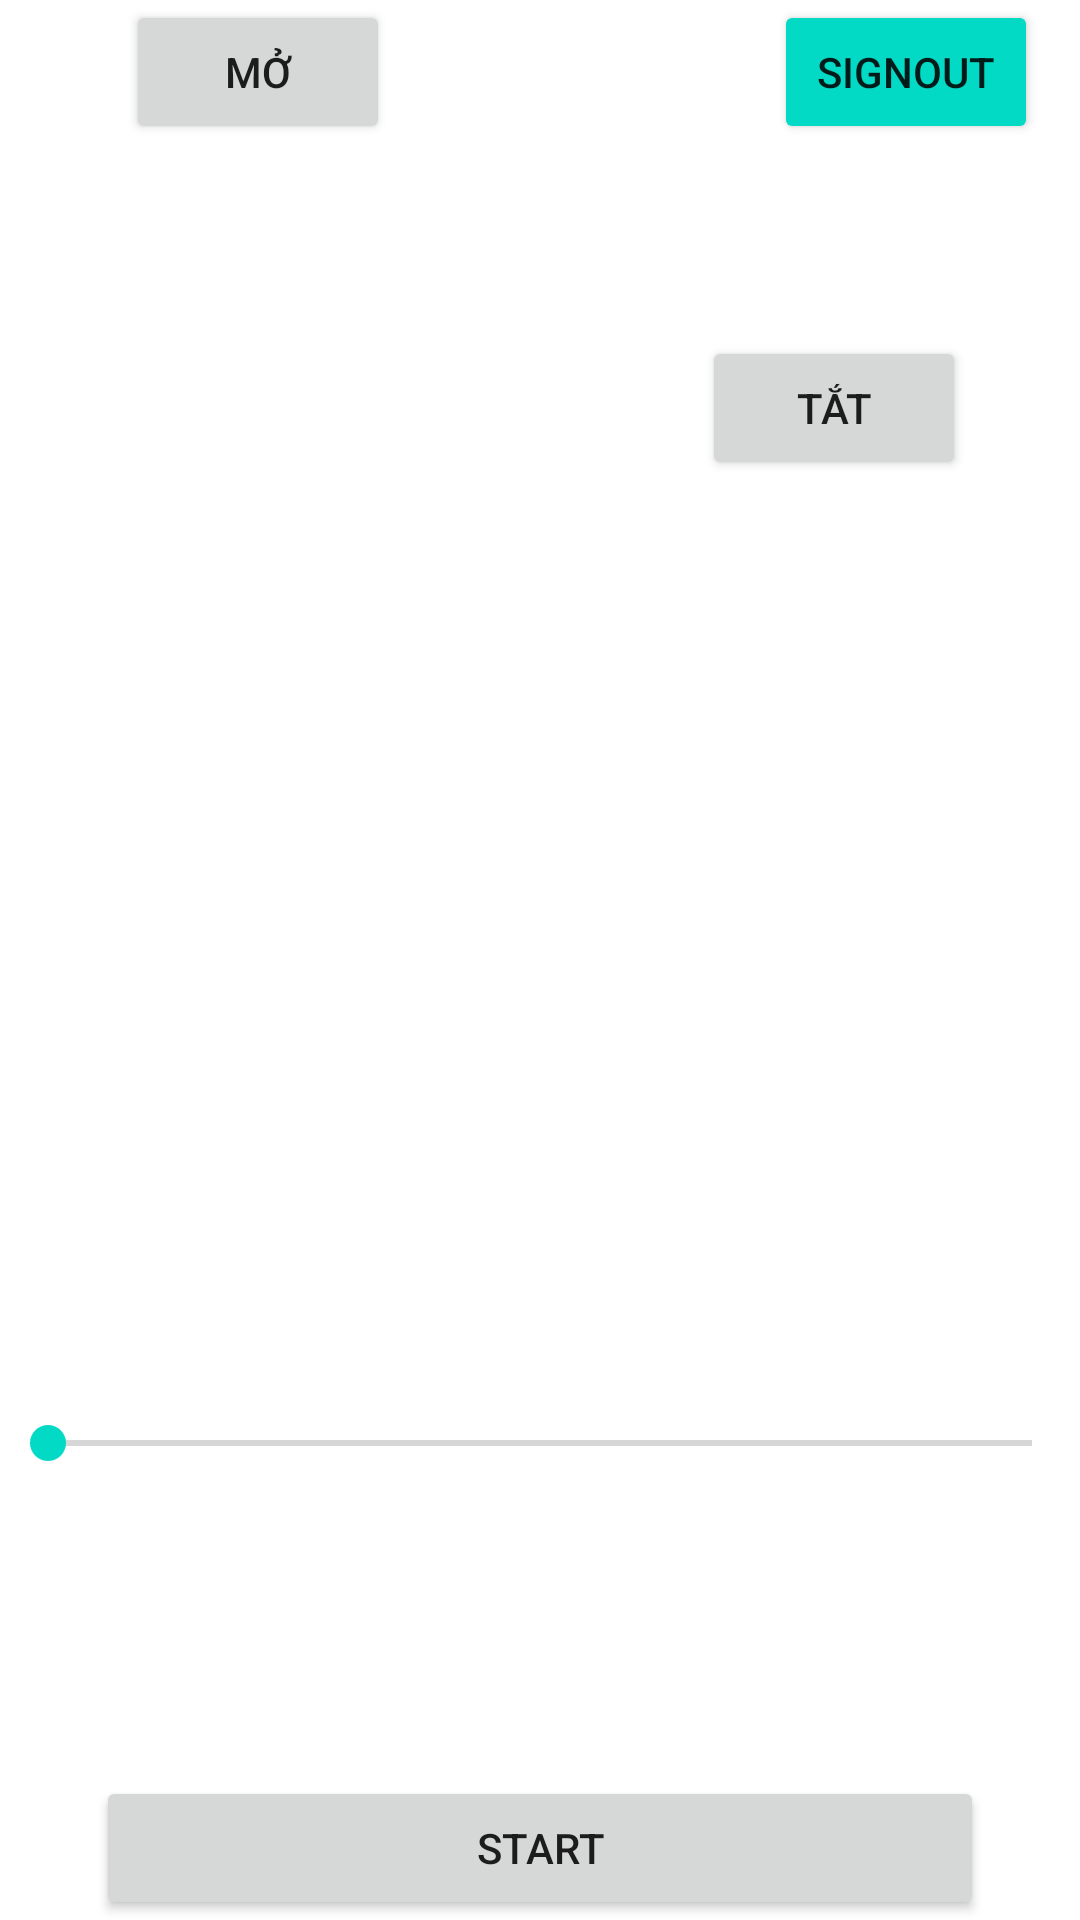

Write the Android layout XML for this screen, with the resource values it uses.
<!-- AndroidManifest.xml: application theme Theme.LogginGoole -->
<!-- res/layout/activity_main2.xml -->
<?xml version="1.0" encoding="utf-8"?>
<androidx.constraintlayout.widget.ConstraintLayout xmlns:android="http://schemas.android.com/apk/res/android"
    xmlns:app="http://schemas.android.com/apk/res-auto"
    xmlns:tools="http://schemas.android.com/tools"
    android:layout_width="match_parent"
    android:layout_height="match_parent"
    tools:context=".MainActivity2">

    <Button
        android:id="@+id/button_sign_out"
        android:layout_width="wrap_content"
        android:layout_height="wrap_content"
        android:backgroundTint="@color/teal_200"
        android:text="SignOut"
        app:layout_constraintEnd_toEndOf="parent"
        app:layout_constraintHorizontal_bias="0.948"
        app:layout_constraintStart_toStartOf="parent"
        tools:layout_editor_absoluteY="16dp" />

    <Button
        android:id="@+id/btOn"
        android:layout_width="wrap_content"
        android:layout_height="wrap_content"
        android:text="Mở"
        app:layout_constraintEnd_toEndOf="parent"
        app:layout_constraintHorizontal_bias="0.154"
        app:layout_constraintStart_toStartOf="parent"
        tools:layout_editor_absoluteY="113dp" />

    <Button
        android:id="@+id/btOff"
        android:layout_width="wrap_content"
        android:layout_height="48dp"
        android:layout_marginTop="112dp"
        android:text="Tắt"
        app:layout_constraintEnd_toEndOf="parent"
        app:layout_constraintHorizontal_bias="0.86"
        app:layout_constraintStart_toStartOf="parent"
        app:layout_constraintTop_toTopOf="parent" />

    <Button
        android:id="@+id/btStart"
        android:layout_width="0dp"
        android:layout_height="wrap_content"
        android:layout_marginStart="32dp"
        android:layout_marginEnd="32dp"
        android:text="Start"
        app:layout_constraintBottom_toBottomOf="parent"
        app:layout_constraintEnd_toEndOf="parent"
        app:layout_constraintHorizontal_bias="0.0"
        app:layout_constraintLeft_toLeftOf="@+id/btOff"
        app:layout_constraintStart_toStartOf="parent" />
    <SeekBar
        android:id="@+id/seekBarDistance"
        android:layout_width="match_parent"
        android:layout_height="wrap_content"
        android:layout_alignParentLeft="true"
        android:layout_alignParentTop="true"
        android:layout_marginBottom="150dp"
        app:layout_constraintBottom_toBottomOf="parent"
        app:layout_constraintEnd_toEndOf="parent"
        app:layout_constraintStart_toStartOf="parent">

    </SeekBar>
</androidx.constraintlayout.widget.ConstraintLayout>
<!-- resources referenced by this layout -->
<resources>
  <style name="Theme.LogginGoole" parent="Theme.MaterialComponents.DayNight.DarkActionBar">
          
          <item name="colorPrimary">@color/purple_500</item>
          <item name="colorPrimaryVariant">@color/purple_700</item>
          <item name="colorOnPrimary">@color/white</item>
          
          <item name="colorSecondary">@color/teal_200</item>
          <item name="colorSecondaryVariant">@color/teal_700</item>
          <item name="colorOnSecondary">@color/black</item>
          
          <item name="android:statusBarColor" tools:targetApi="l">?attr/colorPrimaryVariant</item>
          
      </style>
  <!-- not gathered from this repository: default colours our renderer supplied (Android Studio template values) -->
  <color name="purple_500">#FF6200EE</color>
  <color name="purple_700">#FF3700B3</color>
  <color name="teal_200">#FF03DAC5</color>
  <color name="teal_700">#FF018786</color>
  <color name="black">#FF000000</color>
  <color name="white">#FFFFFFFF</color>
</resources>
